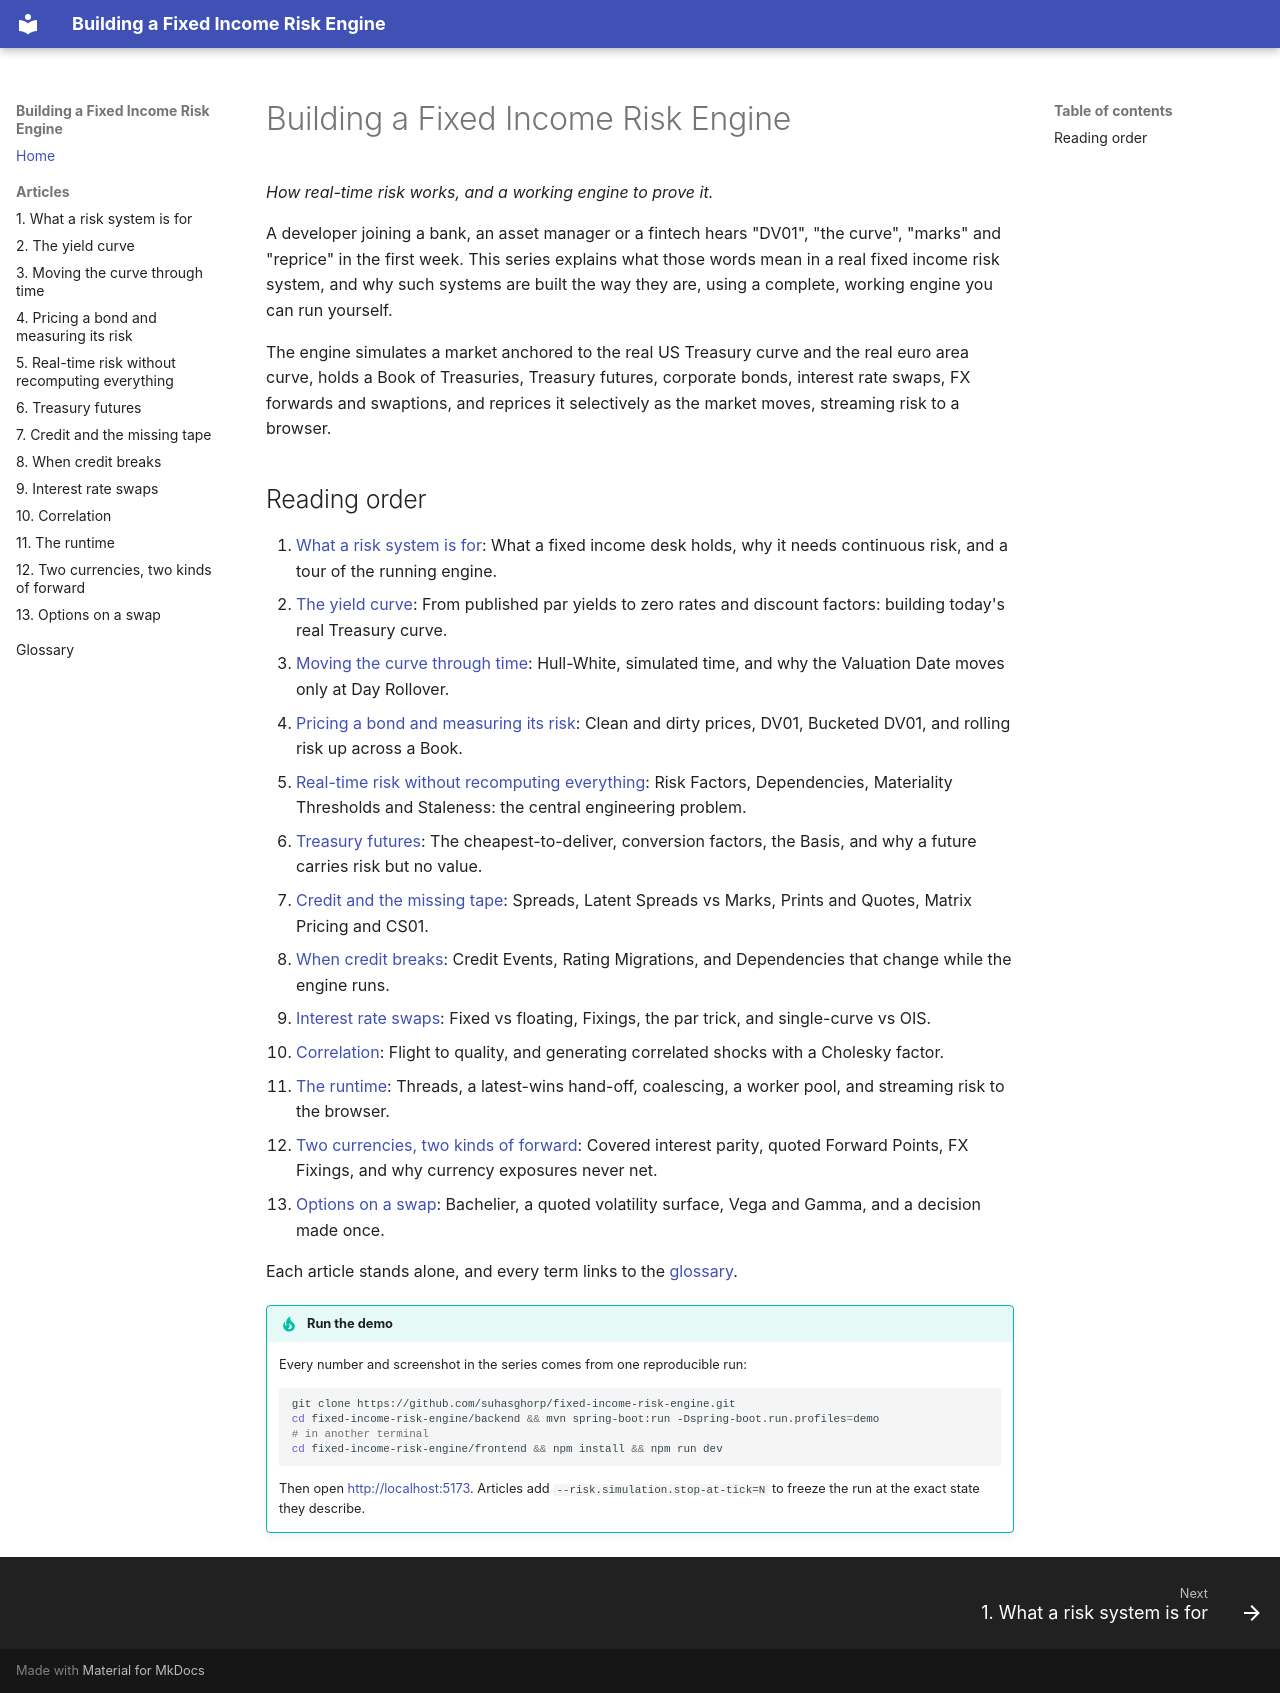

repository: suhasghorp/suhasghorp.github.io · page: fixed-income-risk/index.html · generator: mkdocs

# Building a Fixed Income Risk Engine

*How real-time risk works, and a working engine to prove it.*

A developer joining a bank, an asset manager or a fintech hears "DV01", "the curve", "marks" and
"reprice" in the first week. This series explains what those words mean in a real fixed income risk
system, and why such systems are built the way they are, using a complete, working engine you can run
yourself.

The engine simulates a market anchored to the real US Treasury curve and the real euro area curve, holds
a Book of Treasuries, Treasury futures, corporate bonds, interest rate swaps, FX forwards and swaptions,
and reprices it selectively as the market moves, streaming risk to a browser.

## Reading order

1. [What a risk system is for](01-what-a-risk-system-is-for.md): What a fixed income desk holds, why it needs continuous risk, and a tour of the running engine.
2. [The yield curve](02-the-yield-curve.md): From published par yields to zero rates and discount factors: building today's real Treasury curve.
3. [Moving the curve through time](03-moving-the-curve-through-time.md): Hull-White, simulated time, and why the Valuation Date moves only at Day Rollover.
4. [Pricing a bond and measuring its risk](04-pricing-a-bond-and-measuring-its-risk.md): Clean and dirty prices, DV01, Bucketed DV01, and rolling risk up across a Book.
5. [Real-time risk without recomputing everything](05-real-time-risk-without-recomputing-everything.md): Risk Factors, Dependencies, Materiality Thresholds and Staleness: the central engineering problem.
6. [Treasury futures](06-treasury-futures.md): The cheapest-to-deliver, conversion factors, the Basis, and why a future carries risk but no value.
7. [Credit and the missing tape](07-credit-and-the-missing-tape.md): Spreads, Latent Spreads vs Marks, Prints and Quotes, Matrix Pricing and CS01.
8. [When credit breaks](08-when-credit-breaks.md): Credit Events, Rating Migrations, and Dependencies that change while the engine runs.
9. [Interest rate swaps](09-interest-rate-swaps.md): Fixed vs floating, Fixings, the par trick, and single-curve vs OIS.
10. [Correlation](10-correlation.md): Flight to quality, and generating correlated shocks with a Cholesky factor.
11. [The runtime](11-the-runtime.md): Threads, a latest-wins hand-off, coalescing, a worker pool, and streaming risk to the browser.
12. [Two currencies, two kinds of forward](12-two-currencies.md): Covered interest parity, quoted Forward Points, FX Fixings, and why currency exposures never net.
13. [Options on a swap](13-swaptions.md): Bachelier, a quoted volatility surface, Vega and Gamma, and a decision made once.

Each article stands alone, and every term links to the [glossary](glossary.md).

!!! tip "Run the demo"

    Every number and screenshot in the series comes from one reproducible run:

    ```bash
    git clone https://github.com/suhasghorp/fixed-income-risk-engine.git
    cd fixed-income-risk-engine/backend && mvn spring-boot:run -Dspring-boot.run.profiles=demo
    # in another terminal
    cd fixed-income-risk-engine/frontend && npm install && npm run dev
    ```

    Then open <http://localhost:5173>. Articles add `--risk.simulation.stop-at-tick=N` to freeze the run at
    the exact state they describe.
